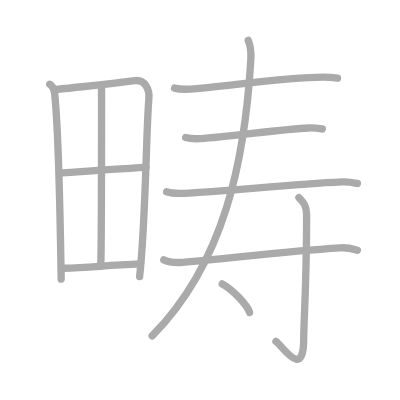
t = 0.00 s
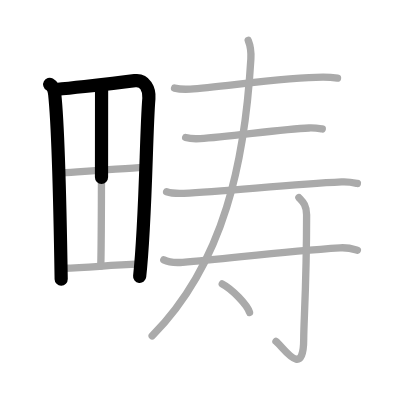
t = 2.50 s
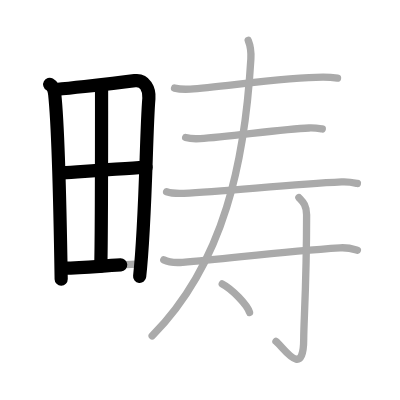
t = 4.75 s
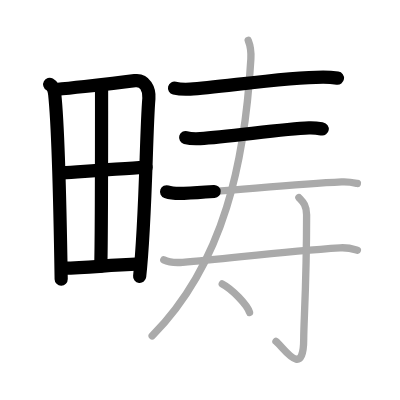
t = 7.25 s
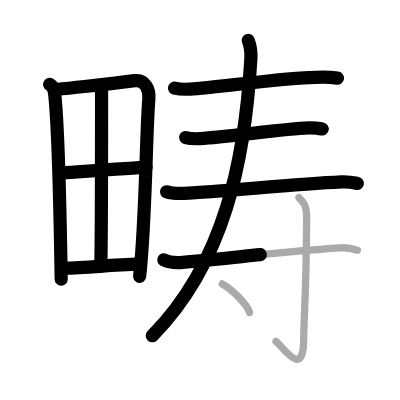
t = 9.50 s
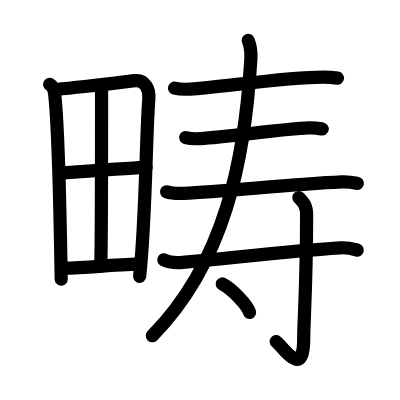
t = 12.00 s

The animated SVG that drew these frames (rendered in a browser with its animation timeline set to each time). Animation: 12 SMIL elements (animate=12); one cycle of 12.00 s.

<?xml version="1.0" standalone="no"?>
<!DOCTYPE svg PUBLIC "-//W3C//DTD SVG 1.1//EN"   "http://www.w3.org/Graphics/SVG/1.1/DTD/svg11.dtd">
<svg width="400px" height="400px"  version="1.1" xmlns="http://www.w3.org/2000/svg">
  <defs>
    <marker id="Triangle" viewBox="0 0 10 10" refX="0" refY="5" markerUnits="strokeWidth" markerWidth="3" style="stroke-opacity:0%;fill:#aaaaaa;" markerHeight="2" orient="auto">
      <path d="M 0 0 L 10 5 L 0 10 z" />
    </marker>
    
    <marker id="Arrow" viewBox="0 0 10 10" refX="5" refY="5" markerUnits="strokeWidth" markerWidth="1.8" style="stroke-opacity:0%;fill:#770000;" markerHeight="2" orient="auto">
      <path d="M 0 4 L 6 4 L 4 1 L 10 5 L 4 9 L 6 6 L 0 6 z" />
        <circle cx="5" cy="5" r="5" />
      </marker>
    
    <marker id="TriangleRed" viewBox="0 0 10 10" refX="0" refY="5" markerUnits="strokeWidth" markerWidth="3" style="stroke-opacity:0%;fill:#CC0000;" markerHeight="2" orient="auto">
      <path d="M 0 0 L 10 5 L 0 10 z" />
    </marker>
    
    <marker id="ArrowRed" viewBox="0 0 10 10" refX="5" refY="5" markerUnits="strokeWidth" markerWidth="1.8" style="stroke-opacity:0%;fill:#CC0000;" markerHeight="2" orient="auto">
      <path d="M 0 4 L 6 4 L 4 1 L 10 5 L 4 9 L 6 6 L 0 6 z" />
        <circle cx="5" cy="5" r="5" />
      </marker>
    
  </defs>
  
  <path style="fill:#ffffff; fill-opacity:100%; fill-rule:evenodd; stroke-width:0;" d="M 0 0 L 400px 0 L 400px 400px L 0 400px L 0 0" />

  <g transform="scale(3.6697247706422 3.6697247706422)">
<path style="fill:none; fill-opacity:0%; fill-rule:evenodd; stroke:#aaaaaa; stroke-opacity:100%; stroke-width: 1.5pt; stroke-linejoin:round; stroke-linecap:round;" d="M13.54 22.98c0.96 0.52 1.24 1.55 1.37 2.7c1 9.43 1.49 32.99 1.76 50.38"></path>
<path style="fill:none; fill-opacity:0%; fill-rule:evenodd; stroke:#aaaaaa; stroke-opacity:100%; stroke-width: 1.5pt; stroke-linejoin:round; stroke-linecap:round;" d="M15.32 24.39c9.94-1.08 13.99-1.39 21.42-2.41c2.73-0.38 4.04 2.34 3.83 4.87c-0.79 9.28-0.82 33.07-2.52 48.53"></path>
<path style="fill:none; fill-opacity:0%; fill-rule:evenodd; stroke:#aaaaaa; stroke-opacity:100%; stroke-width: 1.5pt; stroke-linejoin:round; stroke-linecap:round;" d="M27.68 24.11c-0.01 12.09 0.02 40.38-0.22 48.41"></path>
<path style="fill:none; fill-opacity:0%; fill-rule:evenodd; stroke:#aaaaaa; stroke-opacity:100%; stroke-width: 1.5pt; stroke-linejoin:round; stroke-linecap:round;" d="M16.44 47.19c3.24-0.22 20.7-1.58 23.37-1.59"></path>
<path style="fill:none; fill-opacity:0%; fill-rule:evenodd; stroke:#aaaaaa; stroke-opacity:100%; stroke-width: 1.5pt; stroke-linejoin:round; stroke-linecap:round;" d="M17.24 73.09c7.14-0.09 11.06-0.8 20.93-1.18"></path>
<path style="fill:none; fill-opacity:0%; fill-rule:evenodd; stroke:#aaaaaa; stroke-opacity:100%; stroke-width: 1.5pt; stroke-linejoin:round; stroke-linecap:round;" d="M47.56 24c1.12 0.28 3.17 0.34 4.28 0.28c7.79-0.4 25.59-3.27 36.22-3.27c1.87 0 2.98 0.14 3.91 0.28"></path>
<path style="fill:none; fill-opacity:0%; fill-rule:evenodd; stroke:#aaaaaa; stroke-opacity:100%; stroke-width: 1.5pt; stroke-linejoin:round; stroke-linecap:round;" d="M50.59 37.49c1.04 0.28 2.93 0.34 3.97 0.28c7.6-0.39 22.25-2.63 29.64-2.9c1.72-0.06 2.76 0.14 3.62 0.28"></path>
<path style="fill:none; fill-opacity:0%; fill-rule:evenodd; stroke:#aaaaaa; stroke-opacity:100%; stroke-width: 1.5pt; stroke-linejoin:round; stroke-linecap:round;" d="M45.4 52.26c1.22 0.43 3.47 0.48 4.69 0.43C61 52.25 78.71 50.25 93.1 49.57c2.04-0.1 3.26 0.2 4.29 0.42"></path>
<path style="fill:none; fill-opacity:0%; fill-rule:evenodd; stroke:#aaaaaa; stroke-opacity:100%; stroke-width: 1.5pt; stroke-linejoin:round; stroke-linecap:round;" d="M67.64 11c0.61 1.5 0.84 2.91 0.72 5.06c-1.61 27.44-7.11 55.44-26.9 75.48"></path>
<path style="fill:none; fill-opacity:0%; fill-rule:evenodd; stroke:#aaaaaa; stroke-opacity:100%; stroke-width: 1.5pt; stroke-linejoin:round; stroke-linecap:round;" d="M44.63 70.81c1.34 0.67 3.79 0.78 5.15 0.67c12.48-0.98 26.52-2.93 42.91-3.95c2.23-0.14 3.58 0.32 4.7 0.65"></path>
<path style="fill:none; fill-opacity:0%; fill-rule:evenodd; stroke:#aaaaaa; stroke-opacity:100%; stroke-width: 1.5pt; stroke-linejoin:round; stroke-linecap:round;" d="M81.45 53.83c0.8 0.92 2.1 1.83 2.1 4.67c0 19.11-0.79 29.19-0.79 33.84c0 11.27-5.64 2.14-7.56 0.7"></path>
<path style="fill:none; fill-opacity:0%; fill-rule:evenodd; stroke:#aaaaaa; stroke-opacity:100%; stroke-width: 1.5pt; stroke-linejoin:round; stroke-linecap:round;" d="M60.56 77.37c2.63 1.37 6.79 5.62 7.44 7.75"></path>

<path style="fill:none; fill-opacity:0%; fill-rule:evenodd; stroke:#000000; stroke-opacity:100%; stroke-width: 2.7pt; stroke-linejoin:round; stroke-linecap:round;" d="M13.54 22.98c0.96 0.52 1.24 1.55 1.37 2.7c1 9.43 1.49 32.99 1.76 50.38" pathLength="100" stroke-dashoffset="100" stroke-dasharray="100 105"><animate id="dashAnim1" attributeName="stroke-dashoffset" from="100" to="0" dur="1s" calcMode="linear" fill="freeze"/></path>
<path style="fill:none; fill-opacity:0%; fill-rule:evenodd; stroke:#000000; stroke-opacity:100%; stroke-width: 2.7pt; stroke-linejoin:round; stroke-linecap:round;" d="M15.32 24.39c9.94-1.08 13.99-1.39 21.42-2.41c2.73-0.38 4.04 2.34 3.83 4.87c-0.79 9.28-0.82 33.07-2.52 48.53" pathLength="100" stroke-dashoffset="100" stroke-dasharray="100 105"><animate id="dashAnim2" attributeName="stroke-dashoffset" from="100" to="0" dur="1s" calcMode="linear" begin="dashAnim1.end" fill="freeze"/></path>
<path style="fill:none; fill-opacity:0%; fill-rule:evenodd; stroke:#000000; stroke-opacity:100%; stroke-width: 2.7pt; stroke-linejoin:round; stroke-linecap:round;" d="M27.68 24.11c-0.01 12.09 0.02 40.38-0.22 48.41" pathLength="100" stroke-dashoffset="100" stroke-dasharray="100 105"><animate id="dashAnim3" attributeName="stroke-dashoffset" from="100" to="0" dur="1s" calcMode="linear" begin="dashAnim2.end" fill="freeze"/></path>
<path style="fill:none; fill-opacity:0%; fill-rule:evenodd; stroke:#000000; stroke-opacity:100%; stroke-width: 2.7pt; stroke-linejoin:round; stroke-linecap:round;" d="M16.44 47.19c3.24-0.22 20.7-1.58 23.37-1.59" pathLength="100" stroke-dashoffset="100" stroke-dasharray="100 105"><animate id="dashAnim4" attributeName="stroke-dashoffset" from="100" to="0" dur="1s" calcMode="linear" begin="dashAnim3.end" fill="freeze"/></path>
<path style="fill:none; fill-opacity:0%; fill-rule:evenodd; stroke:#000000; stroke-opacity:100%; stroke-width: 2.7pt; stroke-linejoin:round; stroke-linecap:round;" d="M17.24 73.09c7.14-0.09 11.06-0.8 20.93-1.18" pathLength="100" stroke-dashoffset="100" stroke-dasharray="100 105"><animate id="dashAnim5" attributeName="stroke-dashoffset" from="100" to="0" dur="1s" calcMode="linear" begin="dashAnim4.end" fill="freeze"/></path>
<path style="fill:none; fill-opacity:0%; fill-rule:evenodd; stroke:#000000; stroke-opacity:100%; stroke-width: 2.7pt; stroke-linejoin:round; stroke-linecap:round;" d="M47.56 24c1.12 0.28 3.17 0.34 4.28 0.28c7.79-0.4 25.59-3.27 36.22-3.27c1.87 0 2.98 0.14 3.91 0.28" pathLength="100" stroke-dashoffset="100" stroke-dasharray="100 105"><animate id="dashAnim6" attributeName="stroke-dashoffset" from="100" to="0" dur="1s" calcMode="linear" begin="dashAnim5.end" fill="freeze"/></path>
<path style="fill:none; fill-opacity:0%; fill-rule:evenodd; stroke:#000000; stroke-opacity:100%; stroke-width: 2.7pt; stroke-linejoin:round; stroke-linecap:round;" d="M50.59 37.49c1.04 0.28 2.93 0.34 3.97 0.28c7.6-0.39 22.25-2.63 29.64-2.9c1.72-0.06 2.76 0.14 3.62 0.28" pathLength="100" stroke-dashoffset="100" stroke-dasharray="100 105"><animate id="dashAnim7" attributeName="stroke-dashoffset" from="100" to="0" dur="1s" calcMode="linear" begin="dashAnim6.end" fill="freeze"/></path>
<path style="fill:none; fill-opacity:0%; fill-rule:evenodd; stroke:#000000; stroke-opacity:100%; stroke-width: 2.7pt; stroke-linejoin:round; stroke-linecap:round;" d="M45.4 52.26c1.22 0.43 3.47 0.48 4.69 0.43C61 52.25 78.71 50.25 93.1 49.57c2.04-0.1 3.26 0.2 4.29 0.42" pathLength="100" stroke-dashoffset="100" stroke-dasharray="100 105"><animate id="dashAnim8" attributeName="stroke-dashoffset" from="100" to="0" dur="1s" calcMode="linear" begin="dashAnim7.end" fill="freeze"/></path>
<path style="fill:none; fill-opacity:0%; fill-rule:evenodd; stroke:#000000; stroke-opacity:100%; stroke-width: 2.7pt; stroke-linejoin:round; stroke-linecap:round;" d="M67.64 11c0.61 1.5 0.84 2.91 0.72 5.06c-1.61 27.44-7.11 55.44-26.9 75.48" pathLength="100" stroke-dashoffset="100" stroke-dasharray="100 105"><animate id="dashAnim9" attributeName="stroke-dashoffset" from="100" to="0" dur="1s" calcMode="linear" begin="dashAnim8.end" fill="freeze"/></path>
<path style="fill:none; fill-opacity:0%; fill-rule:evenodd; stroke:#000000; stroke-opacity:100%; stroke-width: 2.7pt; stroke-linejoin:round; stroke-linecap:round;" d="M44.63 70.81c1.34 0.67 3.79 0.78 5.15 0.67c12.48-0.98 26.52-2.93 42.91-3.95c2.23-0.14 3.58 0.32 4.7 0.65" pathLength="100" stroke-dashoffset="100" stroke-dasharray="100 105"><animate id="dashAnim10" attributeName="stroke-dashoffset" from="100" to="0" dur="1s" calcMode="linear" begin="dashAnim9.end" fill="freeze"/></path>
<path style="fill:none; fill-opacity:0%; fill-rule:evenodd; stroke:#000000; stroke-opacity:100%; stroke-width: 2.7pt; stroke-linejoin:round; stroke-linecap:round;" d="M81.45 53.83c0.8 0.92 2.1 1.83 2.1 4.67c0 19.11-0.79 29.19-0.79 33.84c0 11.27-5.64 2.14-7.56 0.7" pathLength="100" stroke-dashoffset="100" stroke-dasharray="100 105"><animate id="dashAnim11" attributeName="stroke-dashoffset" from="100" to="0" dur="1s" calcMode="linear" begin="dashAnim10.end" fill="freeze"/></path>
<path style="fill:none; fill-opacity:0%; fill-rule:evenodd; stroke:#000000; stroke-opacity:100%; stroke-width: 2.7pt; stroke-linejoin:round; stroke-linecap:round;" d="M60.56 77.37c2.63 1.37 6.79 5.62 7.44 7.75" pathLength="100" stroke-dashoffset="100" stroke-dasharray="100 105"><animate id="dashAnim12" attributeName="stroke-dashoffset" from="100" to="0" dur="1s" calcMode="linear" begin="dashAnim11.end" fill="freeze"/></path>

</g>

</svg>  
          
